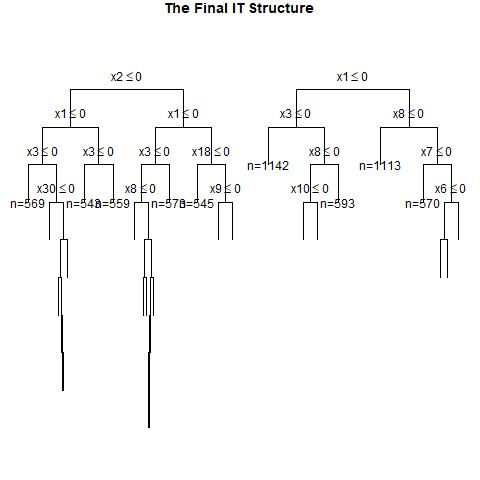

The table this chart was drawn from, first rows:
, x1, x2, x3, x4, x5, x6, x7, x8, x9, x10, x11, x12, x13, x14, x15, x16, x17, x18, x19, x20, x21, x22, x23
1, 1, 0, 0, 0, 1, 0, 1, 0, 1, 1, 0, 1, 0, 0, 0, 1, 0, 1, 1, 1, 1, 1, 0
2, 0, 1, 0, 1, 0, 1, 1, 0, 0, 1, 1, 0, 1, 0, 1, 1, 0, 0, 1, 0, 0, 1, 1
3, 1, 1, 1, 0, 1, 0, 0, 1, 1, 1, 0, 0, 1, 0, 0, 1, 0, 0, 1, 1, 1, 1, 1
4, 0, 0, 1, 1, 0, 1, 1, 1, 1, 1, 0, 0, 0, 1, 0, 0, 1, 0, 1, 0, 0, 1, 0
5, 0, 0, 1, 1, 0, 1, 1, 1, 1, 1, 1, 1, 1, 0, 1, 1, 0, 1, 1, 1, 1, 0, 1
6, 0, 0, 1, 1, 0, 1, 1, 0, 1, 1, 0, 0, 0, 1, 0, 1, 1, 0, 0, 0, 1, 1, 1
7, 1, 0, 0, 0, 0, 1, 0, 0, 1, 0, 1, 1, 1, 0, 1, 0, 1, 0, 1, 0, 1, 1, 1
8, 1, 1, 1, 1, 0, 0, 0, 0, 1, 1, 1, 1, 1, 0, 1, 1, 0, 0, 1, 0, 0, 0, 1
9, 1, 0, 1, 0, 1, 0, 0, 1, 1, 0, 1, 0, 0, 1, 0, 1, 1, 0, 0, 1, 1, 1, 0
10, 1, 1, 1, 0, 1, 1, 1, 0, 0, 0, 0, 0, 0, 0, 0, 0, 0, 0, 1, 0, 0, 1, 0
11, 0, 1, 1, 0, 0, 0, 0, 1, 0, 1, 1, 0, 0, 0, 0, 0, 1, 0, 1, 0, 0, 0, 1
12, 0, 1, 0, 0, 0, 0, 1, 1, 0, 0, 1, 1, 0, 1, 1, 0, 1, 0, 0, 0, 1, 1, 0
13, 0, 1, 0, 1, 0, 0, 0, 1, 0, 1, 1, 1, 1, 1, 1, 0, 0, 1, 1, 0, 0, 1, 0
14, 1, 0, 1, 0, 1, 0, 0, 0, 0, 1, 0, 0, 1, 1, 1, 0, 1, 0, 1, 0, 1, 1, 1
15, 0, 1, 0, 1, 1, 1, 1, 0, 0, 0, 0, 1, 1, 1, 1, 1, 1, 1, 0, 0, 1, 0, 0
16, 1, 0, 0, 0, 0, 1, 1, 0, 0, 1, 1, 1, 0, 0, 0, 0, 0, 0, 1, 0, 0, 0, 0
17, 1, 0, 1, 1, 0, 0, 1, 1, 1, 1, 0, 1, 0, 0, 1, 0, 1, 0, 0, 0, 1, 1, 1
18, 0, 0, 1, 1, 1, 0, 0, 1, 1, 1, 1, 1, 1, 1, 0, 0, 1, 1, 1, 1, 1, 0, 0
19, 0, 0, 1, 1, 0, 0, 1, 0, 1, 1, 1, 1, 0, 1, 0, 0, 1, 0, 1, 1, 1, 1, 1
20, 1, 1, 1, 1, 1, 1, 0, 0, 1, 1, 1, 1, 1, 1, 1, 1, 0, 1, 1, 0, 1, 0, 0
21, 1, 0, 1, 0, 1, 0, 0, 0, 0, 0, 0, 1, 0, 1, 0, 1, 1, 1, 1, 1, 0, 0, 1
22, 0, 0, 0, 1, 1, 0, 0, 0, 1, 1, 0, 1, 1, 1, 0, 0, 0, 1, 1, 1, 1, 0, 0
23, 1, 1, 0, 1, 0, 1, 0, 0, 1, 0, 0, 0, 1, 1, 0, 1, 0, 1, 0, 0, 0, 0, 1
24, 1, 0, 1, 0, 0, 0, 1, 1, 1, 1, 1, 0, 0, 1, 0, 1, 1, 1, 1, 1, 1, 1, 0
25, 0, 0, 1, 1, 0, 1, 1, 1, 0, 1, 0, 1, 0, 1, 1, 1, 1, 1, 0, 0, 1, 0, 1
26, 1, 0, 1, 0, 0, 1, 1, 0, 1, 0, 0, 0, 0, 0, 0, 0, 1, 1, 0, 0, 1, 0, 1
27, 1, 0, 1, 1, 0, 1, 1, 0, 1, 0, 1, 0, 1, 1, 1, 1, 1, 1, 0, 1, 1, 0, 0
28, 0, 0, 1, 0, 1, 1, 1, 1, 1, 1, 0, 0, 0, 0, 0, 1, 0, 0, 1, 1, 0, 0, 0
29, 1, 1, 0, 1, 1, 1, 1, 0, 1, 1, 0, 0, 0, 0, 0, 0, 0, 1, 1, 1, 1, 1, 0
30, 1, 0, 0, 0, 0, 1, 1, 1, 0, 1, 0, 0, 1, 0, 1, 1, 0, 1, 0, 0, 1, 1, 1
31, 0, 1, 0, 1, 0, 0, 0, 0, 0, 0, 0, 0, 1, 0, 1, 1, 1, 1, 0, 0, 1, 0, 1
32, 0, 0, 0, 1, 0, 0, 1, 0, 0, 1, 1, 0, 0, 0, 1, 1, 1, 1, 1, 1, 0, 1, 1
33, 1, 1, 0, 1, 1, 1, 0, 0, 0, 0, 1, 0, 1, 0, 0, 1, 0, 0, 0, 0, 0, 1, 1
34, 1, 0, 0, 0, 0, 0, 1, 0, 0, 0, 0, 0, 1, 1, 1, 1, 1, 1, 0, 1, 1, 1, 0
35, 0, 0, 0, 0, 1, 1, 1, 1, 0, 1, 0, 1, 1, 0, 0, 0, 1, 1, 1, 0, 0, 1, 1
36, 0, 1, 1, 1, 0, 0, 0, 0, 0, 1, 1, 0, 1, 0, 1, 0, 0, 0, 0, 0, 1, 1, 1
37, 0, 1, 1, 0, 1, 1, 0, 0, 1, 0, 0, 0, 1, 0, 0, 1, 1, 1, 1, 0, 1, 1, 0
38, 1, 0, 1, 1, 1, 1, 1, 1, 1, 1, 0, 0, 1, 1, 1, 1, 0, 1, 0, 0, 1, 1, 0
39, 0, 1, 1, 0, 1, 0, 0, 0, 1, 0, 1, 1, 0, 1, 1, 0, 0, 0, 0, 0, 1, 0, 0
40, 1, 0, 0, 0, 0, 0, 0, 1, 0, 0, 1, 0, 0, 1, 1, 1, 0, 0, 1, 0, 0, 1, 1
41, 1, 0, 1, 0, 1, 0, 1, 1, 1, 0, 1, 0, 1, 1, 0, 0, 0, 1, 0, 1, 0, 1, 1
42, 1, 1, 0, 1, 1, 1, 0, 1, 0, 1, 0, 1, 0, 1, 1, 1, 0, 1, 0, 0, 0, 0, 1
43, 1, 0, 1, 1, 1, 1, 0, 0, 1, 1, 1, 0, 0, 1, 0, 1, 0, 1, 0, 0, 1, 0, 0
44, 0, 0, 0, 1, 1, 0, 0, 0, 1, 0, 1, 1, 0, 1, 0, 1, 1, 1, 1, 0, 0, 1, 0
45, 0, 0, 1, 0, 0, 0, 0, 1, 0, 0, 0, 1, 1, 1, 0, 0, 0, 1, 1, 0, 0, 0, 1
46, 1, 1, 0, 1, 0, 0, 0, 1, 1, 1, 1, 0, 1, 1, 0, 0, 1, 1, 0, 0, 1, 1, 1
47, 0, 0, 0, 1, 1, 0, 0, 0, 0, 0, 1, 0, 1, 0, 0, 1, 1, 0, 0, 1, 0, 0, 0
48, 0, 0, 1, 1, 1, 0, 1, 0, 1, 0, 0, 0, 0, 0, 1, 0, 1, 0, 1, 0, 0, 0, 0
49, 0, 1, 0, 1, 1, 1, 1, 0, 1, 1, 1, 1, 1, 1, 0, 1, 1, 0, 0, 1, 1, 0, 1
50, 1, 1, 1, 1, 1, 0, 0, 1, 0, 1, 0, 0, 0, 1, 0, 1, 1, 0, 0, 1, 1, 1, 0
51, 0, 0, 0, 0, 1, 0, 0, 0, 0, 1, 1, 1, 0, 0, 0, 0, 0, 0, 1, 0, 0, 0, 0
52, 1, 0, 0, 1, 1, 1, 1, 1, 1, 0, 0, 0, 1, 1, 1, 0, 0, 1, 1, 1, 1, 1, 1
53, 1, 0, 1, 0, 0, 0, 1, 0, 1, 1, 0, 0, 0, 0, 0, 0, 0, 1, 1, 1, 0, 0, 0
54, 0, 0, 1, 1, 1, 1, 1, 0, 1, 1, 0, 1, 0, 1, 0, 1, 0, 1, 0, 1, 1, 0, 1
55, 1, 0, 0, 1, 0, 1, 1, 1, 0, 1, 0, 1, 1, 0, 0, 1, 1, 1, 0, 1, 1, 1, 1
56, 0, 1, 1, 1, 1, 1, 0, 0, 1, 0, 1, 0, 0, 0, 0, 0, 1, 0, 1, 0, 0, 1, 0
57, 0, 1, 0, 0, 0, 0, 1, 0, 1, 0, 1, 1, 1, 1, 0, 0, 1, 1, 0, 1, 0, 1, 1
58, 0, 1, 0, 0, 1, 0, 1, 0, 1, 0, 0, 1, 0, 0, 0, 0, 1, 1, 1, 1, 1, 1, 0
59, 0, 1, 1, 0, 0, 0, 1, 0, 0, 1, 0, 0, 1, 0, 1, 1, 1, 1, 0, 0, 1, 1, 0
60, 1, 0, 0, 0, 0, 1, 0, 0, 1, 1, 0, 0, 0, 0, 1, 0, 0, 1, 1, 1, 1, 1, 1
... 940 more rows
